4-way image classification set "processed" from GitHub (ayush-sawant-ai/Brain-Tumor-Detection); label vocabulary: glioma, meningioma, no tumor, pituitary tumor.

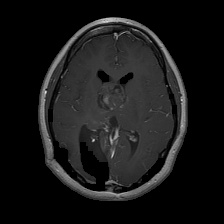
Label: glioma

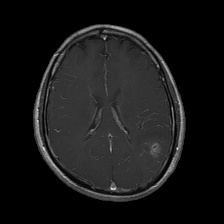
Label: glioma

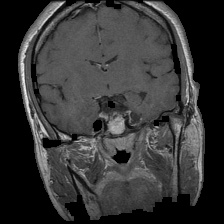
Label: pituitary tumor

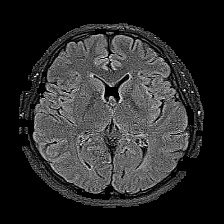
Label: no tumor

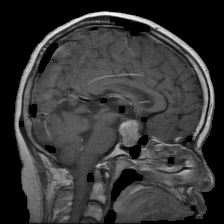
Label: pituitary tumor

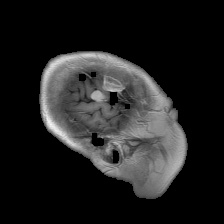
Label: meningioma
